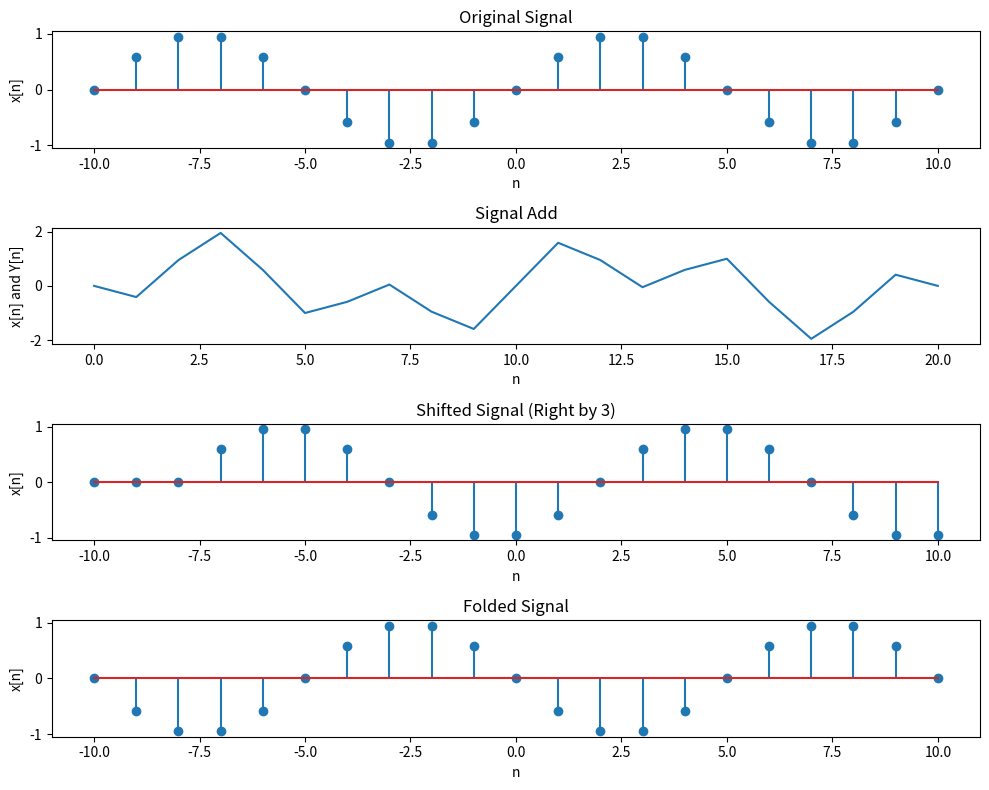

This chart was generated by the following Python code:
import numpy as np
import matplotlib.pyplot as plt

def signal_operations():
    n = np.arange(-10, 11)  # Create time index from -10 to 10
    x = np.sin(0.2 * np.pi * n)  # Example signal (sine wave)
    y=np.sin(0.5*np.pi*n)
   
    signal_ad=x+y

    # Shift right by 3 positions, and handle the boundary values
    # x_shifted = np.roll(x, 3)  # Initialize with zeros
    # x_shifted[:3] = 0  # Set the first 3 elements to zero # Shift the signal right by 3, leave zeros at the start

    x_shifted = np.sin(0.2 * np.pi * (n - 2))  # Right shift by 2
    x_shifted[:3] = 0
    # x_shifted = np.sin(0.2 * np.pi * (n + 2))  # Left shift by 2


    
    # Time reversal (folding the signal)
    x_folded = np.flip(x)  # Reverse the signal

    # Plotting the results
    plt.figure(figsize=(10, 8))

    # Original signal plot
    plt.subplot(4, 1, 1)
    plt.stem(n, x)
    plt.title("Original Signal")
    plt.xlabel("n")
    plt.ylabel("x[n]")

    plt.subplot(4, 1, 2)
    plt.plot(signal_ad)
    plt.title("Signal Add")
    plt.xlabel("n")
    plt.ylabel("x[n] and Y[n]")
    # Shifted signal plot
    plt.subplot(4, 1, 3)
    plt.stem(n, x_shifted)
    plt.title("Shifted Signal (Right by 3)")
    plt.xlabel("n")
    plt.ylabel("x[n]")

    # Folded signal plot
    plt.subplot(4, 1, 4)
    plt.stem(n, x_folded)
    plt.title("Folded Signal")
    plt.xlabel("n")
    plt.ylabel("x[n]")


    # Adjust layout to avoid overlap
    plt.tight_layout()
    plt.show()

# Run the function to see the result
signal_operations()
